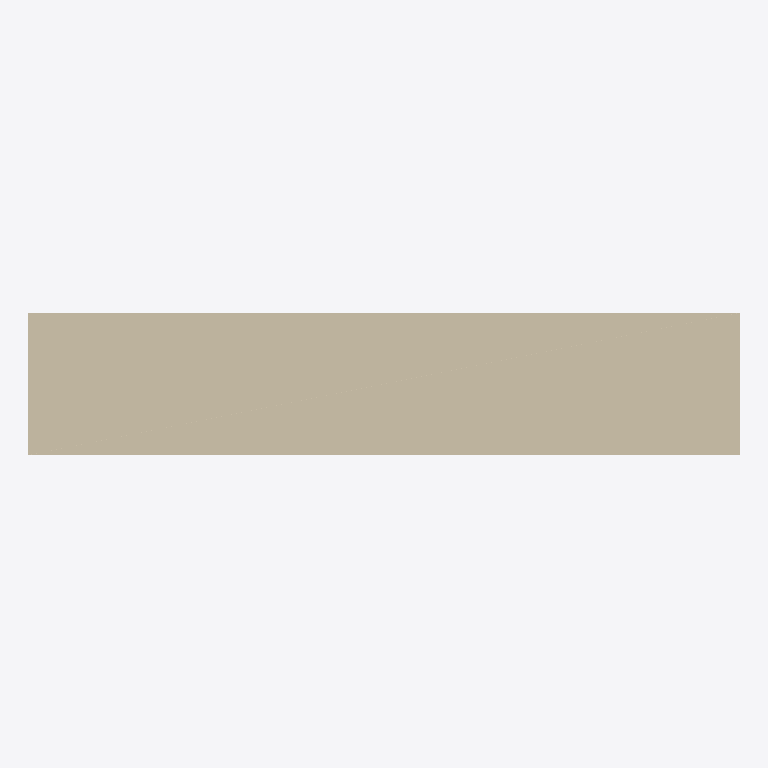
Plan cut of the same IFC building model at storey 'Ground Floor' (level 0.00 m, cut at 1.40 m), seen from above with north up, elements coloured by IFC class: 1 wall (beige). Cut surfaces are drawn darker.
Extent 1.0 m × 0.2 m × 3.0 m (x, y, z). Storeys (1): Ground Floor at 0.00 m. Elements (1): 1 IfcWall.

HEADER;
FILE_DESCRIPTION(('Created by ifc-lite'),'2;1');
FILE_NAME('created.ifc','20260319T111531',(''),(''),'ifc-lite','ifc-lite','');
FILE_SCHEMA(('IFC4'));
ENDSEC;
DATA;
#23=IFCPROJECT('Wy1juaPBRp26As5EeOJLf7',#5,'CLI Project',$,$,$,$,(#11),#19);
#24=IFCSITE('GGzBHbJpNMqPNp5S4Ng5Rg',#5,'Site',$,$,#10,$,$,.ELEMENT.,$,$,$,$,$);
#25=IFCBUILDING('DjJNtDKFNm9vhd0borlOQQ',#5,'Building',$,$,#10,$,$,.ELEMENT.,$,$,$);
#26=IFCBUILDINGSTOREY('W8kY0W8RfWcOKc1iNrfJOf',#5,'Ground Floor',$,$,$,#29,$,.ELEMENT.,0.0);
#42=IFCWALL('Ph1IzlK3aMHrI$YLb0nQuD',#5,'Wall',$,$,#33,#41,$,.STANDARD.);
ENDSEC;
